Run: headless pygame with SDL's dummy video driver; simulated clock (each Clock.tick advances the game by its frame time, no real sleeping); random seed 0; keys injected as events and as key.get_pressed() state; no mouse input.
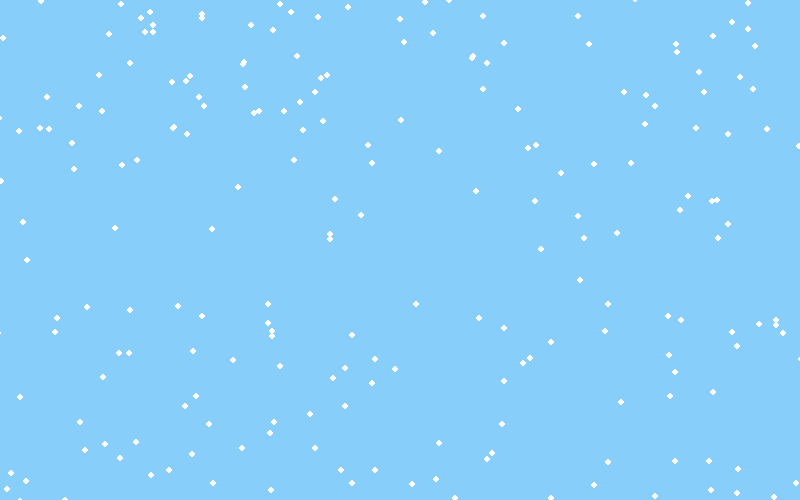
Frame 1 of 4 · flips 1–60 · no input
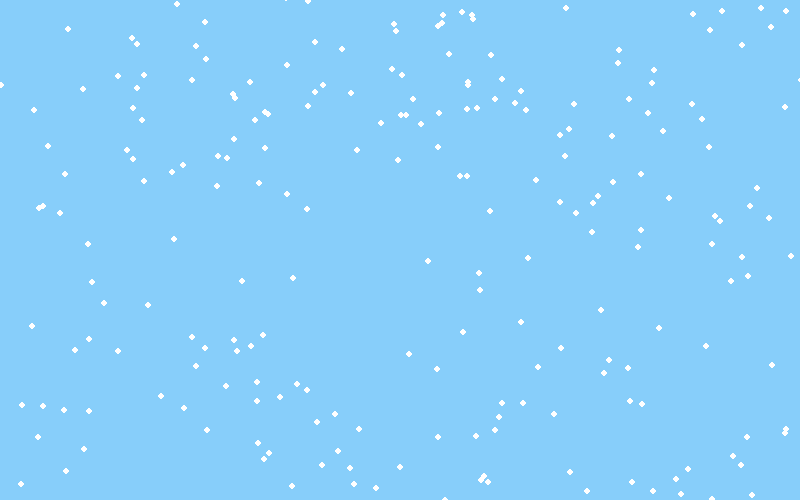
Frame 2 of 4 · flips 61–180 · tapped SPACE, RETURN · held RIGHT (→), D
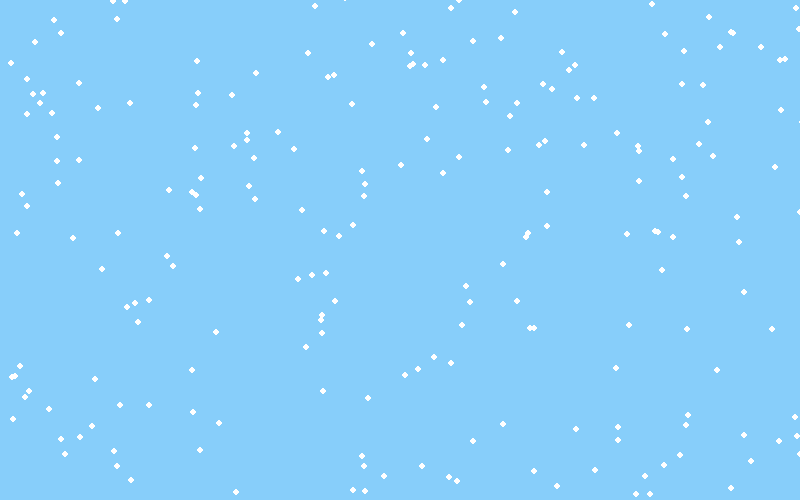
Frame 3 of 4 · flips 181–300 · held DOWN (↓), S
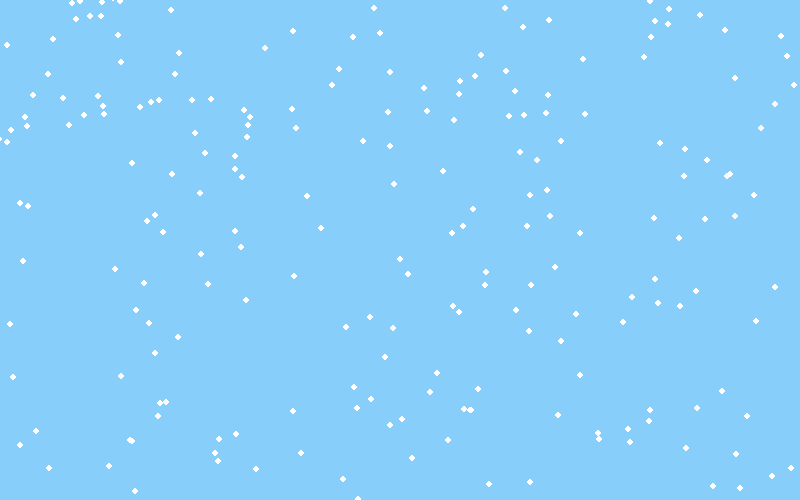
Frame 4 of 4 · flips 301–420 · held LEFT (←), A, UP (↑), W

The pygame program that drew these frames:

import pygame, random

pygame.init()

blue = (135,206,250)
white = (255,255,255)
black = (0,0,0)

gravity = 5
fps = 60
width = 800
height = 500
snowsize = 3
snownumber = 300

varheight = height
snowcolor = white
bgcolor = blue

gameover = False

display = pygame.display.set_mode((width,height))
pygame.display.set_caption("Snow")

snowflake = []

for q in range(snownumber):
    x = random.randint(-300,width) 
    y = random.randint(0,varheight)
    snowflake.append([x,y])

clock = pygame.time.Clock()
while not gameover:
    for event in pygame.event.get():
        if event.type == pygame.QUIT:
            gameover = True
    
    display.fill(bgcolor)
    for i in snowflake:
        i[0] += 2
        i[1] += gravity

        pygame.draw.circle(display,snowcolor,i,snowsize)

        if i[1] > varheight:
            i[1] = random.randrange(-150,-5) 
            i[0] = random.randrange(-200,width) 

    pygame.display.flip()

    clock.tick(fps)
